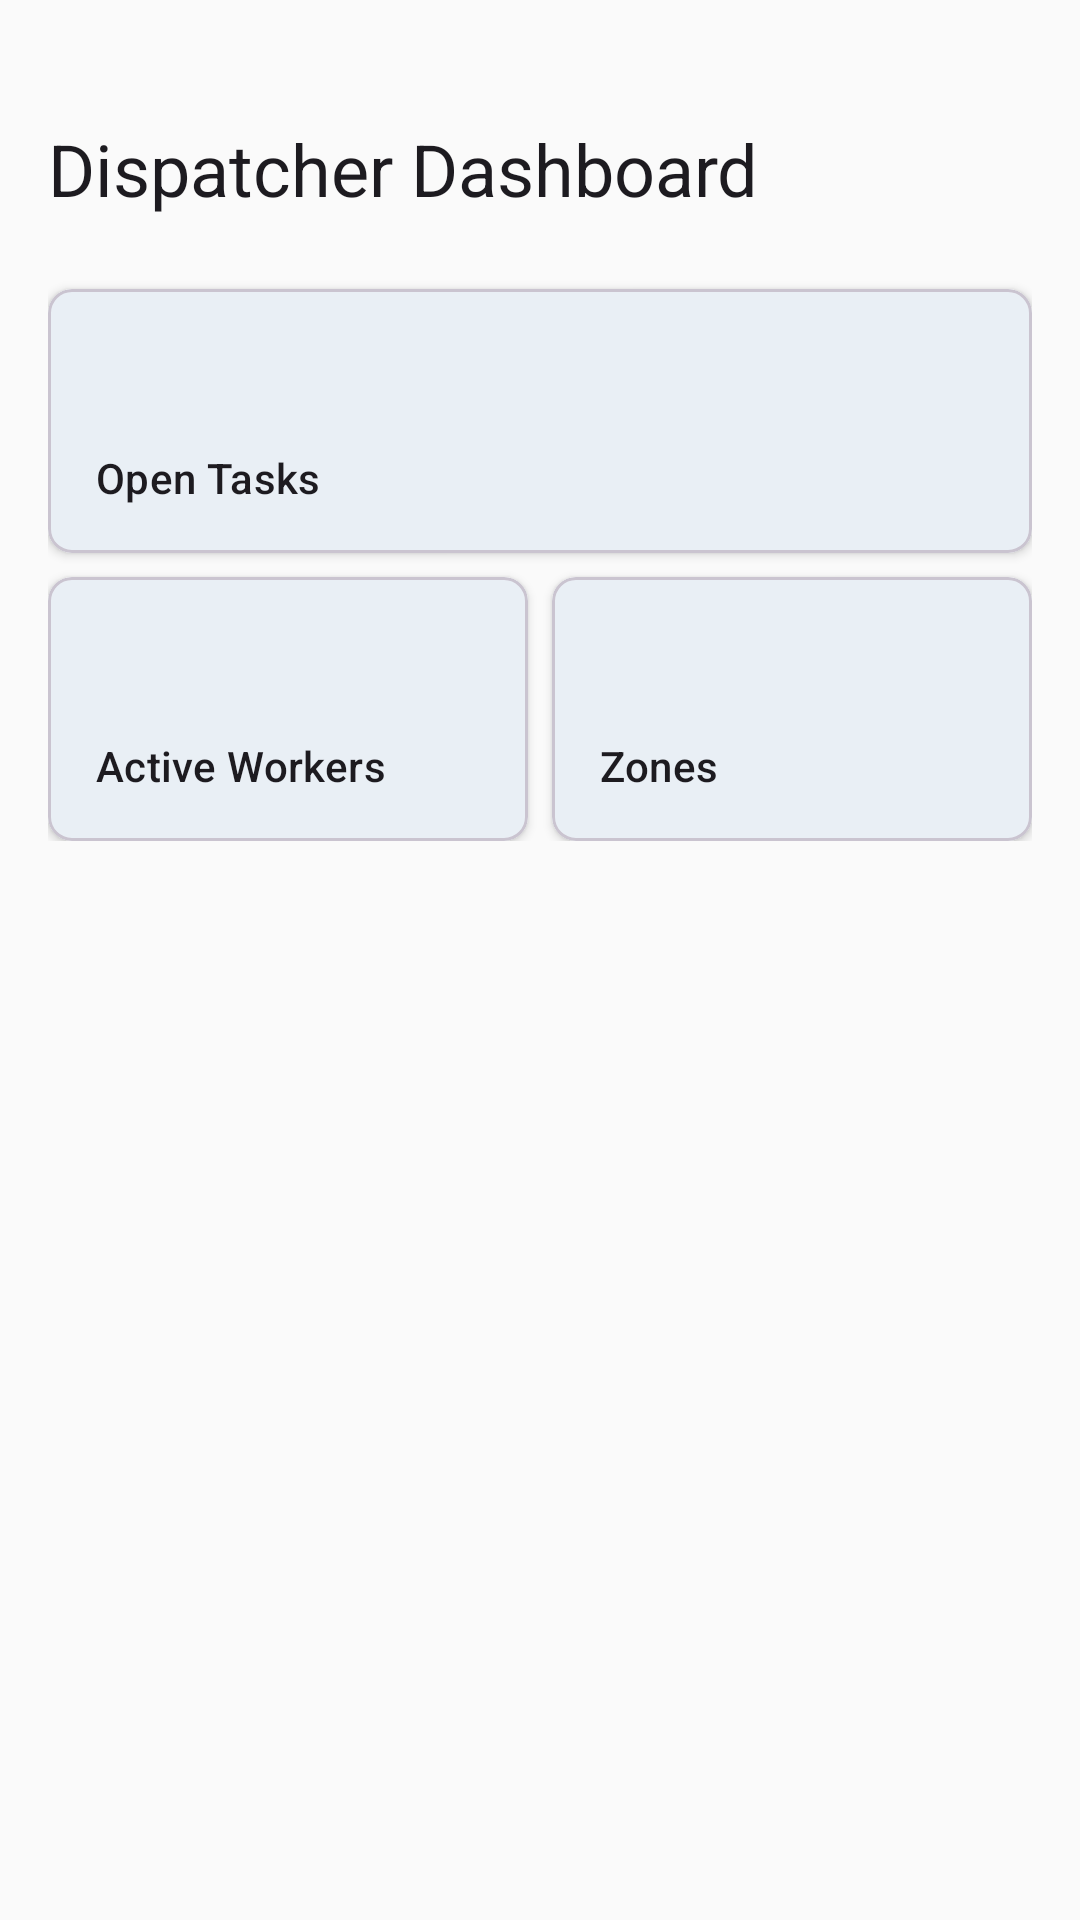

Here is an Android app screen rendered from its layout file. Give the layout XML and the strings, colors and styles it references.
<!-- AndroidManifest.xml: application theme Theme.RoadRunner -->
<!-- res/layout/fragment_dispatcher_dashboard.xml -->
<?xml version="1.0" encoding="utf-8"?>
<ScrollView
    xmlns:android="http://schemas.android.com/apk/res/android"
    xmlns:app="http://schemas.android.com/apk/res-auto"
    android:layout_width="match_parent"
    android:layout_height="match_parent"
    android:background="@color/colorSurface">

    <androidx.constraintlayout.widget.ConstraintLayout
        android:layout_width="match_parent"
        android:layout_height="wrap_content"
        android:padding="@dimen/spacing_md"
        android:paddingBottom="@dimen/spacing_xl">

        <TextView
            android:id="@+id/tv_title"
            android:layout_width="0dp"
            android:layout_height="wrap_content"
            android:layout_marginTop="@dimen/spacing_lg"
            android:text="@string/dashboard_dispatcher_title"
            android:textAppearance="?attr/textAppearanceHeadlineSmall"
            app:layout_constraintEnd_toEndOf="parent"
            app:layout_constraintStart_toStartOf="parent"
            app:layout_constraintTop_toTopOf="parent" />

        
        <com.google.android.material.card.MaterialCardView
            android:id="@+id/card_open_tasks"
            android:layout_width="0dp"
            android:layout_height="@dimen/dashboard_card_min_height"
            android:layout_marginTop="@dimen/spacing_lg"
            android:clickable="true"
            android:focusable="true"
            app:cardCornerRadius="@dimen/corner_radius_md"
            app:cardElevation="@dimen/card_elevation"
            app:layout_constraintEnd_toEndOf="parent"
            app:layout_constraintStart_toStartOf="parent"
            app:layout_constraintTop_toBottomOf="@id/tv_title">

            <LinearLayout
                android:layout_width="match_parent"
                android:layout_height="match_parent"
                android:orientation="vertical"
                android:padding="@dimen/spacing_md"
                android:gravity="center_vertical">

                <TextView
                    android:id="@+id/tv_open_tasks_count"
                    android:layout_width="match_parent"
                    android:layout_height="wrap_content"
                    android:textAppearance="?attr/textAppearanceHeadlineMedium"
                    android:textColor="@color/status_open" />

                <TextView
                    android:layout_width="match_parent"
                    android:layout_height="wrap_content"
                    android:text="@string/card_open_tasks"
                    android:textAppearance="?attr/textAppearanceTitleSmall" />

                <TextView
                    android:layout_width="match_parent"
                    android:layout_height="wrap_content"
                    android:text="@string/label_tap_to_view"
                    android:textAppearance="?attr/textAppearanceLabelSmall"
                    android:textColor="@color/text_secondary" />

            </LinearLayout>
        </com.google.android.material.card.MaterialCardView>

        
        <com.google.android.material.card.MaterialCardView
            android:id="@+id/card_active_workers"
            android:layout_width="0dp"
            android:layout_height="@dimen/dashboard_card_min_height"
            android:layout_marginTop="@dimen/spacing_sm"
            android:layout_marginEnd="@dimen/spacing_xs"
            android:clickable="true"
            android:focusable="true"
            app:cardCornerRadius="@dimen/corner_radius_md"
            app:cardElevation="@dimen/card_elevation"
            app:layout_constraintEnd_toStartOf="@id/card_zones"
            app:layout_constraintStart_toStartOf="parent"
            app:layout_constraintTop_toBottomOf="@id/card_open_tasks">

            <LinearLayout
                android:layout_width="match_parent"
                android:layout_height="match_parent"
                android:orientation="vertical"
                android:padding="@dimen/spacing_md"
                android:gravity="center_vertical">

                <TextView
                    android:id="@+id/tv_active_workers_count"
                    android:layout_width="match_parent"
                    android:layout_height="wrap_content"
                    android:textAppearance="?attr/textAppearanceHeadlineMedium"
                    android:textColor="@color/colorPrimary" />

                <TextView
                    android:layout_width="match_parent"
                    android:layout_height="wrap_content"
                    android:text="@string/card_active_workers"
                    android:textAppearance="?attr/textAppearanceTitleSmall" />

                <TextView
                    android:layout_width="match_parent"
                    android:layout_height="wrap_content"
                    android:text="@string/label_tap_to_view"
                    android:textAppearance="?attr/textAppearanceLabelSmall"
                    android:textColor="@color/text_secondary" />

            </LinearLayout>
        </com.google.android.material.card.MaterialCardView>

        <com.google.android.material.card.MaterialCardView
            android:id="@+id/card_zones"
            android:layout_width="0dp"
            android:layout_height="@dimen/dashboard_card_min_height"
            android:layout_marginTop="@dimen/spacing_sm"
            android:layout_marginStart="@dimen/spacing_xs"
            android:clickable="true"
            android:focusable="true"
            app:cardCornerRadius="@dimen/corner_radius_md"
            app:cardElevation="@dimen/card_elevation"
            app:layout_constraintEnd_toEndOf="parent"
            app:layout_constraintStart_toEndOf="@id/card_active_workers"
            app:layout_constraintTop_toBottomOf="@id/card_open_tasks">

            <LinearLayout
                android:layout_width="match_parent"
                android:layout_height="match_parent"
                android:orientation="vertical"
                android:padding="@dimen/spacing_md"
                android:gravity="center_vertical">

                <TextView
                    android:id="@+id/tv_zones_count"
                    android:layout_width="match_parent"
                    android:layout_height="wrap_content"
                    android:textAppearance="?attr/textAppearanceHeadlineMedium"
                    android:textColor="@color/colorSecondary" />

                <TextView
                    android:layout_width="match_parent"
                    android:layout_height="wrap_content"
                    android:text="@string/card_zones"
                    android:textAppearance="?attr/textAppearanceTitleSmall" />

                <TextView
                    android:layout_width="match_parent"
                    android:layout_height="wrap_content"
                    android:text="@string/label_tap_to_view"
                    android:textAppearance="?attr/textAppearanceLabelSmall"
                    android:textColor="@color/text_secondary" />

            </LinearLayout>
        </com.google.android.material.card.MaterialCardView>

    </androidx.constraintlayout.widget.ConstraintLayout>
</ScrollView>
<!-- resources referenced by this layout -->
<resources>
  <color name="colorPrimary">#1565C0</color>
  <color name="colorSecondary">#FF6F00</color>
  <color name="colorSurface">#FAFAFA</color>
  <color name="status_open">#388E3C</color>
  <color name="text_secondary">#757575</color>
  <dimen name="card_elevation">2dp</dimen>
  <dimen name="corner_radius_md">8dp</dimen>
  <dimen name="dashboard_card_min_height">88dp</dimen>
  <dimen name="spacing_lg">24dp</dimen>
  <dimen name="spacing_md">16dp</dimen>
  <dimen name="spacing_sm">8dp</dimen>
  <dimen name="spacing_xl">32dp</dimen>
  <dimen name="spacing_xs">4dp</dimen>
  <string name="card_active_workers">Active Workers</string>
  <string name="card_open_tasks">Open Tasks</string>
  <string name="card_zones">Zones</string>
  <string name="dashboard_dispatcher_title">Dispatcher Dashboard</string>
  <string name="label_tap_to_view">Tap to view</string>
  <style name="Theme.RoadRunner" parent="Theme.Material3.DayNight.NoActionBar">
          <item name="colorPrimary">#1565C0</item>
          <item name="colorOnPrimary">#FFFFFF</item>
          <item name="colorPrimaryContainer">#D1E4FF</item>
          <item name="colorSecondary">#FF6F00</item>
          <item name="colorOnSecondary">#FFFFFF</item>
          <item name="colorSurface">#FAFAFA</item>
          <item name="colorSurfaceVariant">#F5F5F5</item>
          <item name="colorError">#D32F2F</item>
          <item name="colorOnError">#FFFFFF</item>
      </style>
</resources>
